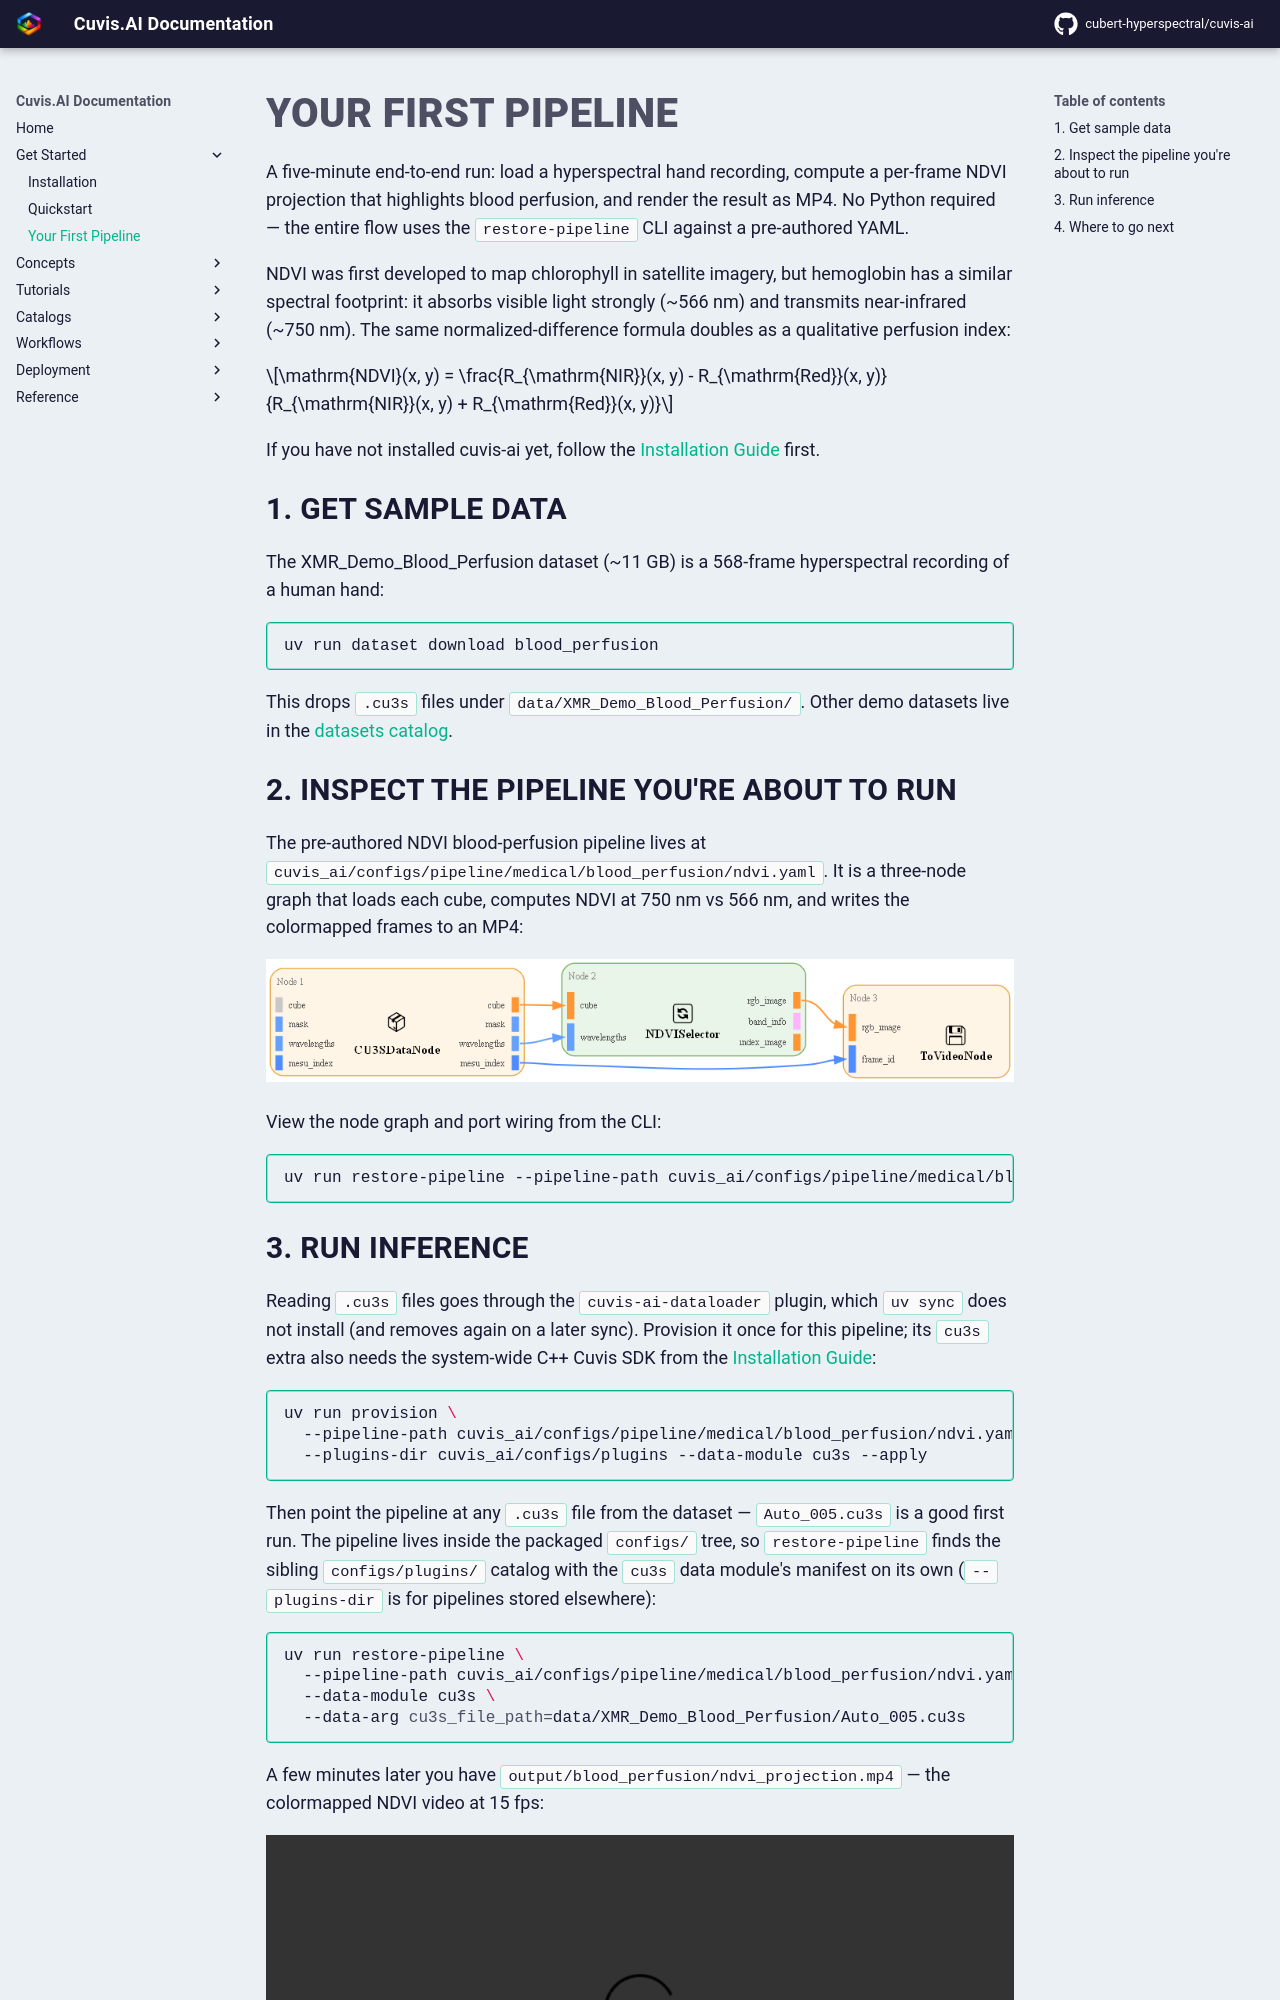

repository: cubert-hyperspectral/cuvis-ai · page: 0.21.0/get-started/first-pipeline/index.html · generator: mkdocs

# Your First Pipeline

A five-minute end-to-end run: load a hyperspectral hand recording, compute a
per-frame NDVI projection that highlights blood perfusion, and render the
result as MP4. No Python required — the entire flow uses the
`restore-pipeline` CLI against a pre-authored YAML.

NDVI was first developed to map chlorophyll in satellite imagery, but
hemoglobin has a similar spectral footprint: it absorbs visible light strongly
(~566 nm) and transmits near-infrared (~750 nm). The same normalized-difference
formula doubles as a qualitative perfusion index:

$$\mathrm{NDVI}(x, y) = \frac{R_{\mathrm{NIR}}(x, y) - R_{\mathrm{Red}}(x, y)}{R_{\mathrm{NIR}}(x, y) + R_{\mathrm{Red}}(x, y)}$$

If you have not installed cuvis-ai yet, follow the
[Installation Guide](installation.md) first.

## 1. Get sample data

The XMR_Demo_Blood_Perfusion dataset (~11 GB) is a 568-frame hyperspectral
recording of a human hand:

```bash
uv run dataset download blood_perfusion
```

This drops `.cu3s` files under `data/XMR_Demo_Blood_Perfusion/`. Other demo
datasets live in the [datasets catalog](../catalogs/datasets/index.md).

## 2. Inspect the pipeline you're about to run

The pre-authored NDVI blood-perfusion pipeline lives at
`cuvis_ai/configs/pipeline/medical/blood_perfusion/ndvi.yaml`. It is a three-node
graph that loads each cube, computes NDVI at 750 nm vs 566 nm, and writes
the colormapped frames to an MP4:

![NDVI blood-perfusion pipeline](img/blood-perfusion-pipeline.png)

View the node graph and port wiring from the CLI:

```bash
uv run restore-pipeline --pipeline-path cuvis_ai/configs/pipeline/medical/blood_perfusion/ndvi.yaml
```
